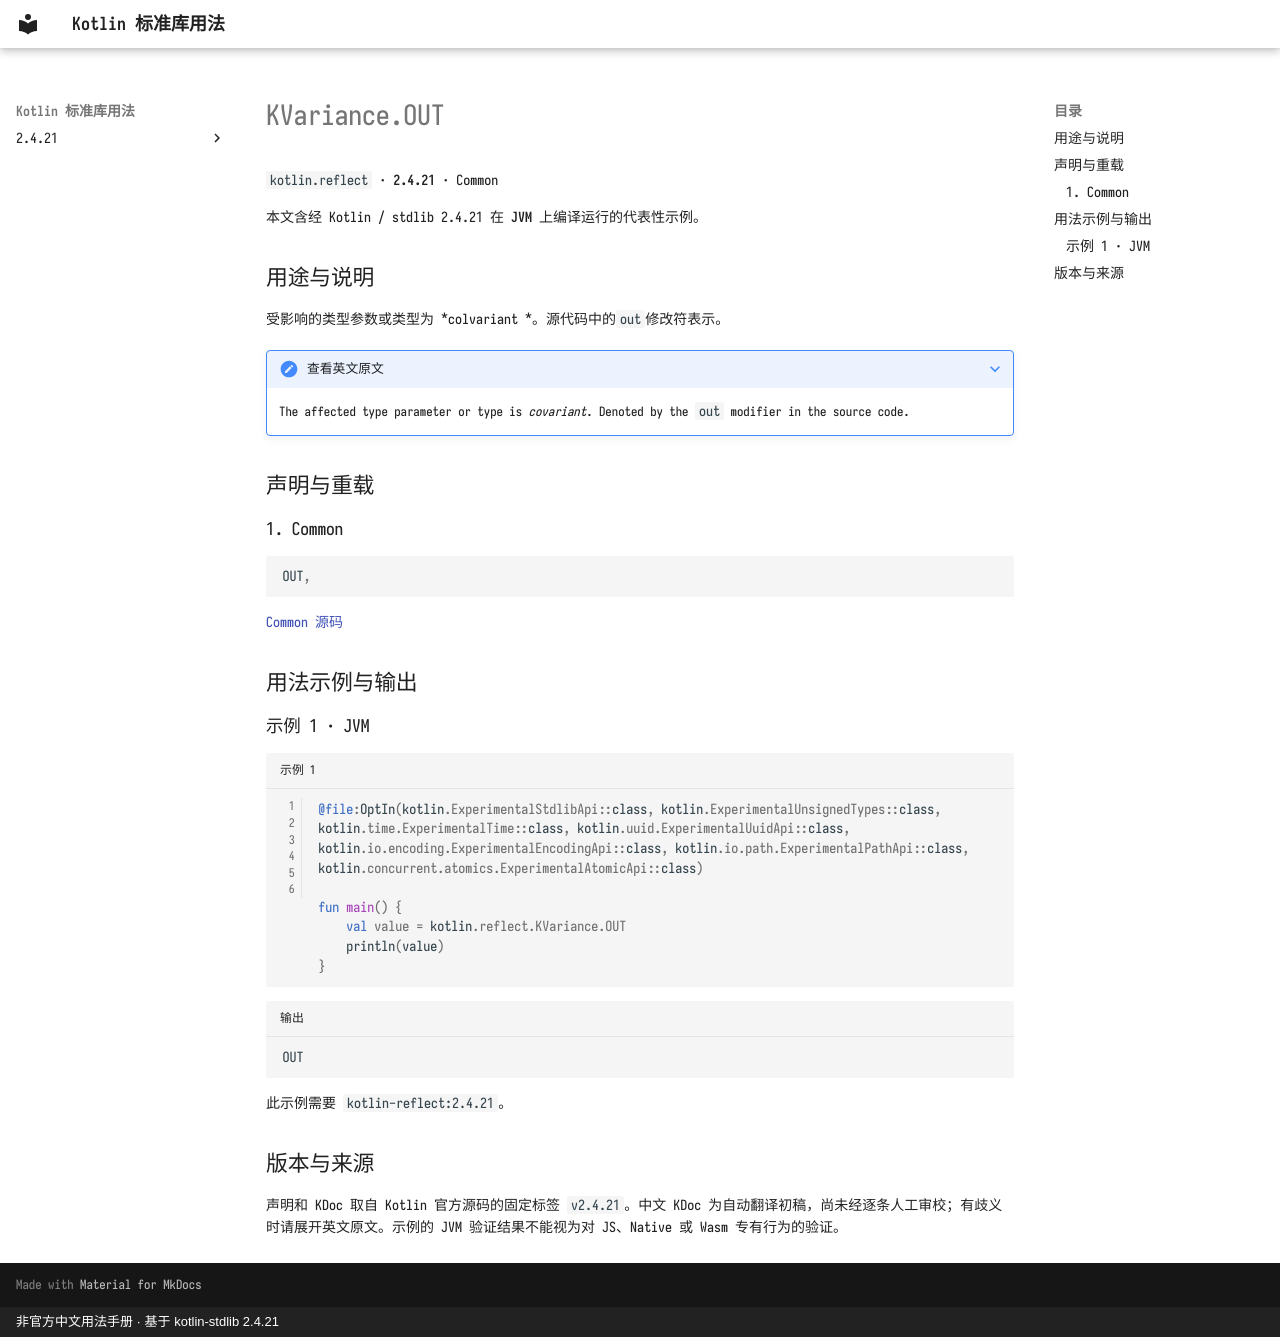

repository: oooooooko/kotlin-stdlib-docs · page: zh/api/kotlin.reflect/kvariance-out--19a1cf78/index.html · generator: mkdocs · copyright: 非官方中文用法手册 · 基于 kotlin-stdlib 2.4.21

# KVariance.OUT

`kotlin.reflect` · **2.4.21** · Common

本文含经 Kotlin / stdlib 2.4.21 在 **JVM** 上编译运行的代表性示例。

## 用途与说明

受影响的类型参数或类型为 *colvariant *。源代码中的`out`修改符表示。

??? note "查看英文原文"

    The affected type parameter or type is *covariant*. Denoted by the `out` modifier in the source code.

## 声明与重载

### 1. Common

```kotlin
OUT,
```

[Common 源码](https://github.com/JetBrains/kotlin/blob/v2.4.21/libraries/stdlib/src/kotlin/reflect/KVariance.kt#L32)

## 用法示例与输出

### 示例 1 · JVM

```kotlin title="示例 1" linenums="1"
@file:OptIn(kotlin.ExperimentalStdlibApi::class, kotlin.ExperimentalUnsignedTypes::class, kotlin.time.ExperimentalTime::class, kotlin.uuid.ExperimentalUuidApi::class, kotlin.io.encoding.ExperimentalEncodingApi::class, kotlin.io.path.ExperimentalPathApi::class, kotlin.concurrent.atomics.ExperimentalAtomicApi::class)

fun main() {
    val value = kotlin.reflect.KVariance.OUT
    println(value)
}
```

```text title="输出"
OUT
```

此示例需要 `kotlin-reflect:2.4.21`。

## 版本与来源

声明和 KDoc 取自 Kotlin 官方源码的固定标签 `v2.4.21`。中文 KDoc 为自动翻译初稿，尚未经逐条人工审校；有歧义时请展开英文原文。示例的 JVM 验证结果不能视为对 JS、Native 或 Wasm 专有行为的验证。
